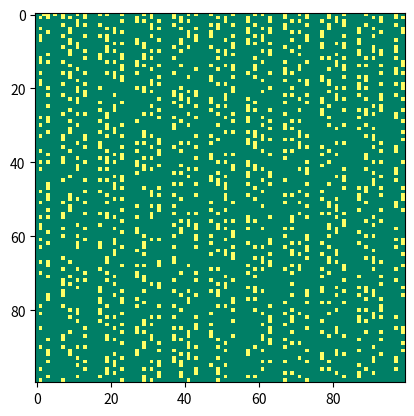

Source code (Python):
import numpy as np
import matplotlib.pyplot as plt

size = 100
# simplenumslist = []
mama = np.zeros((size, size))

for i in range(size*size):
    # for inner in range(i, size*size):
    for inner in range(i + 1):
        if i > 1 and inner > 1:
            if i % inner == 0 and i != inner:
                mama[i//size][i%size] = 0
                break
            elif i == inner:
                mama[i//size][i%size] = 255
                # simplenumslist.append(i)  

plt.imshow(mama, cmap = "summer")
plt.show()
